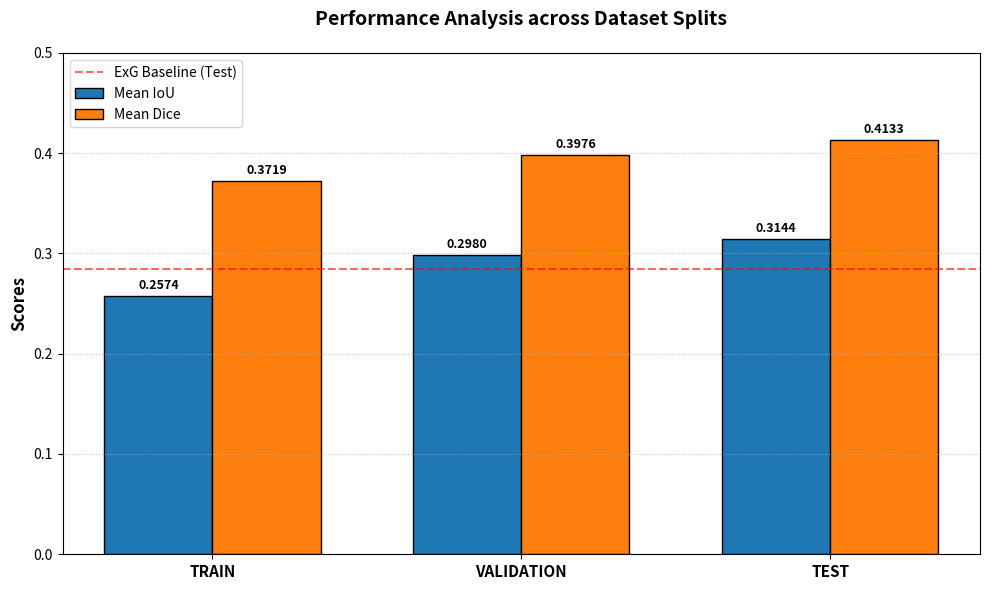

This chart was generated by the following Python code: (Note: this script raises an exception after producing the figure.)
import matplotlib.pyplot as plt
import numpy as np
import os


splits = ['TRAIN', 'VALIDATION', 'TEST']
iou_scores = [0.2574, 0.2980, 0.3144]
dice_scores = [0.3719, 0.3976, 0.4133]
baseline_iou = [0.22, 0.25, 0.28] 

# --- 2. 绘图设置 ---
x = np.arange(len(splits))
width = 0.35

fig, ax = plt.subplots(figsize=(10, 6))

# 绘制 IoU 和 Dice
rects1 = ax.bar(x - width/2, iou_scores, width, label='Mean IoU', color='#1f77b4', edgecolor='black')
rects2 = ax.bar(x + width/2, dice_scores, width, label='Mean Dice', color='#ff7f0e', edgecolor='black')

ax.axhline(y=0.284, color='red', linestyle='--', alpha=0.6, label='ExG Baseline (Test)')


ax.set_ylabel('Scores', fontsize=12, fontweight='bold')
ax.set_title('Performance Analysis across Dataset Splits', fontsize=14, fontweight='bold', pad=20)
ax.set_xticks(x)
ax.set_xticklabels(splits, fontsize=11, fontweight='bold')
ax.set_ylim(0, 0.5)  
ax.legend(loc='upper left')

def autolabel(rects):
    for rect in rects:
        height = rect.get_height()
        ax.annotate(f'{height:.4f}',
                    xy=(rect.get_x() + rect.get_width() / 2, height),
                    xytext=(0, 3),
                    textcoords="offset points",
                    ha='center', va='bottom', fontsize=9, fontweight='bold')

autolabel(rects1)
autolabel(rects2)

plt.grid(axis='y', linestyle=':', alpha=0.7)
plt.tight_layout()


output_path = os.path.join(os.path.dirname(os.path.abspath(__file__)), 'final_results_chart.png')
plt.savefig(output_path, dpi=150)
plt.show()
